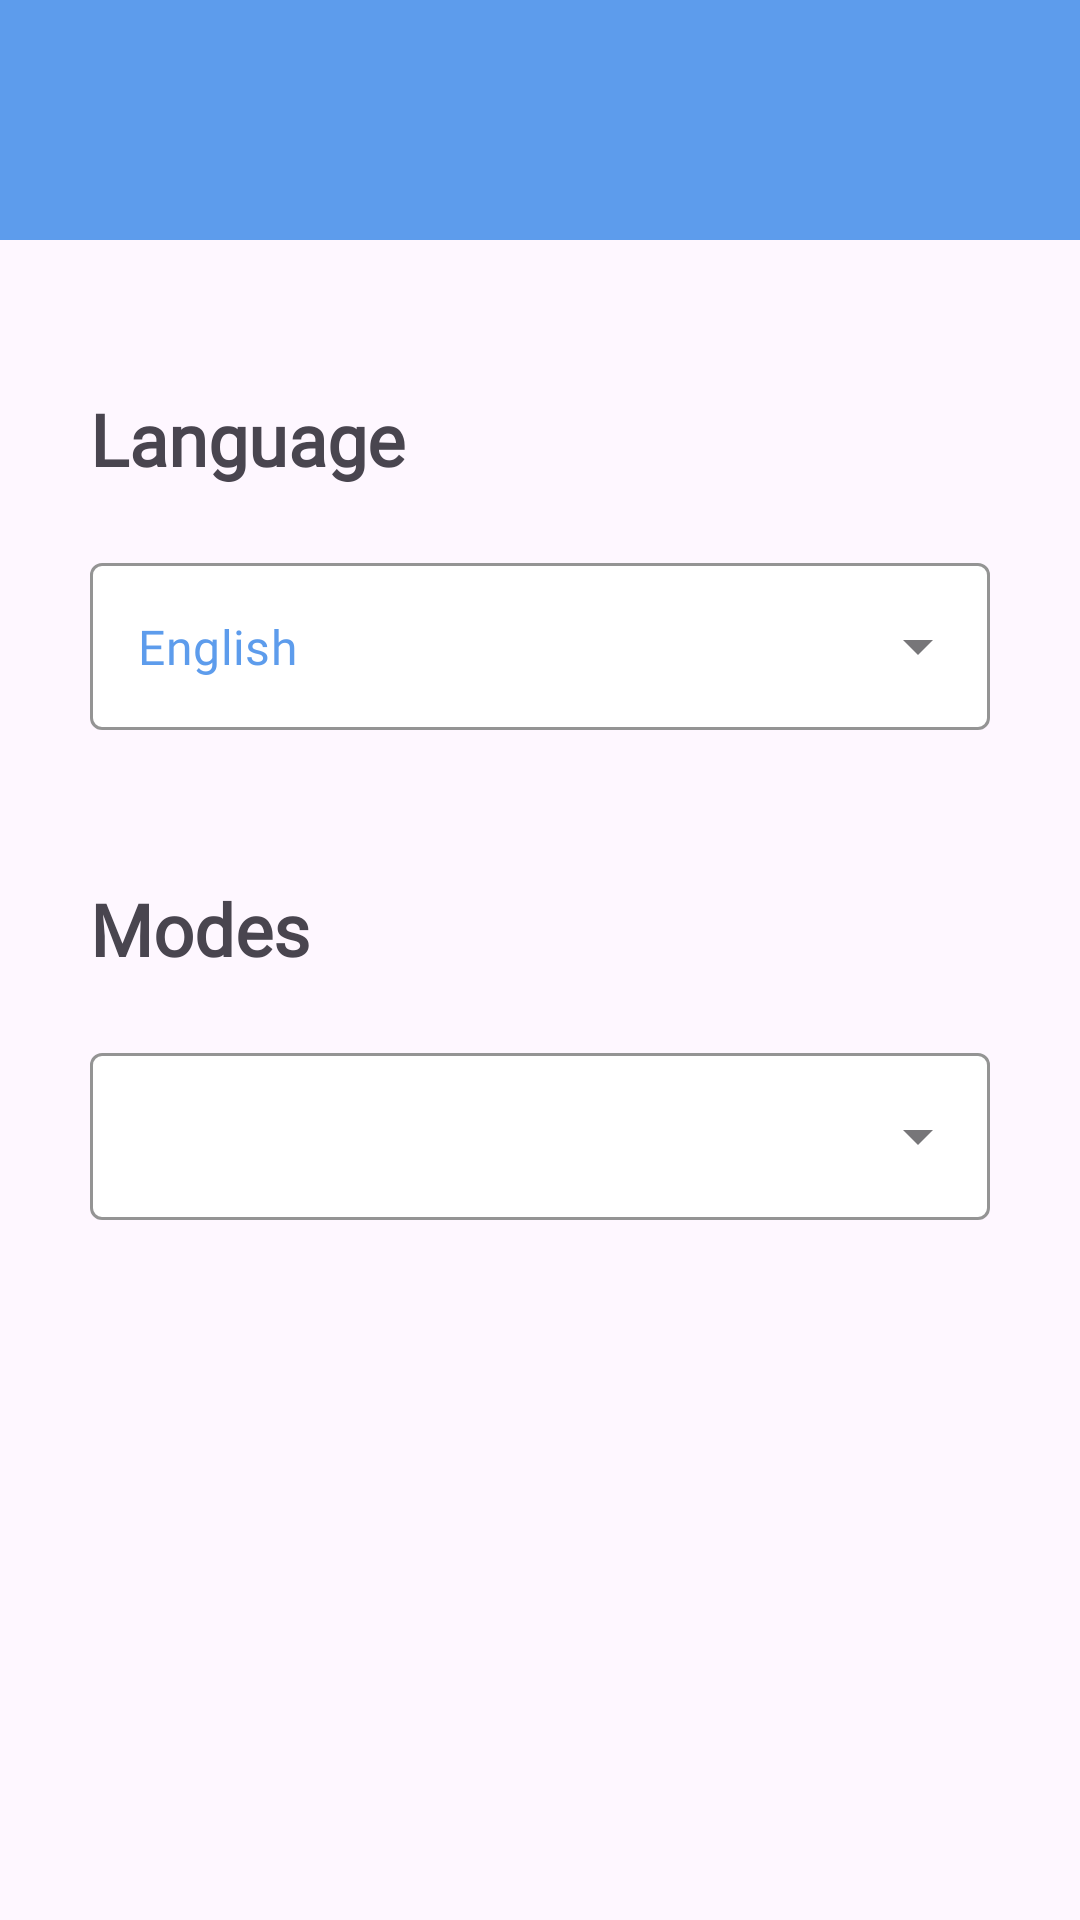

Write the Android layout XML for this screen, with the resource values it uses.
<!-- AndroidManifest.xml: application theme Base.Theme.TODO_Application -->
<!-- res/layout/fragment_settings.xml -->
<?xml version="1.0" encoding="utf-8"?>
<androidx.constraintlayout.widget.ConstraintLayout xmlns:android="http://schemas.android.com/apk/res/android"
    android:layout_width="match_parent"
    android:layout_height="match_parent"
    xmlns:tools="http://schemas.android.com/tools"
    tools:context=".ui.SettingsFragment"
    xmlns:app="http://schemas.android.com/apk/res-auto">


    <ImageView
        android:id="@+id/top_view"
        android:layout_width="match_parent"
        android:layout_height="80dp"
        app:layout_constraintTop_toTopOf="parent"
        app:layout_constraintEnd_toEndOf="parent"
        app:layout_constraintStart_toStartOf="parent"
        android:src="@color/blue"
        android:contentDescription="@string/todo" />
    <TextView
        android:id="@+id/language_txt"
        android:layout_width="match_parent"
        android:layout_height="wrap_content"
        app:layout_constraintTop_toBottomOf="@id/top_view"
        android:layout_marginTop="50dp"
        android:layout_marginEnd="30dp"
        android:layout_marginStart="30dp"
        android:fontFamily="@font/poppins_bold"
        android:textSize="24sp"
        android:textStyle="bold"
        android:text="@string/language"
        />

    <com.google.android.material.textfield.TextInputLayout
        android:id="@+id/languages_til"
        android:layout_width="match_parent"
        android:layout_height="wrap_content"
        app:layout_constraintTop_toBottomOf="@id/language_txt"
        android:layout_marginTop="20dp"
        android:layout_marginStart="30dp"
        android:layout_marginEnd="30dp"
        app:boxStrokeColor="@color/blue"
        style="@style/Widget.MaterialComponents.TextInputLayout.OutlinedBox.ExposedDropdownMenu"
        app:boxBackgroundColor="@color/bottom_nav_bg_color"
        android:drawSelectorOnTop="true"
        >

        <AutoCompleteTextView
            android:id="@+id/autoComplete_lang_tv"
            android:layout_width="match_parent"
            android:layout_height="match_parent"
            android:fontFamily="@font/poppins_bold"
            android:inputType="none"
            android:textColor="@color/blue"
            android:text="@string/english"/>
    </com.google.android.material.textfield.TextInputLayout>

    <TextView
        android:id="@+id/modes_txt"
        android:layout_width="match_parent"
        android:layout_height="wrap_content"
        app:layout_constraintTop_toBottomOf="@id/languages_til"
        android:layout_marginTop="50dp"
        android:layout_marginEnd="30dp"
        android:layout_marginStart="30dp"
        android:fontFamily="@font/poppins_bold"
        android:textSize="24sp"
        android:textStyle="bold"
        android:text="@string/modes"/>
    <com.google.android.material.textfield.TextInputLayout
        android:id="@+id/modes_til"
        android:layout_width="match_parent"
        android:layout_height="wrap_content"
        app:layout_constraintTop_toBottomOf="@id/modes_txt"
        android:layout_marginTop="20dp"
        android:layout_marginStart="30dp"
        android:layout_marginEnd="30dp"
        app:boxStrokeColor="@color/blue"
        style="@style/Widget.MaterialComponents.TextInputLayout.OutlinedBox.ExposedDropdownMenu"
        app:boxBackgroundColor="@color/bottom_nav_bg_color"
        android:drawSelectorOnTop="true"
        >

        <AutoCompleteTextView
            android:id="@+id/autoComplete_mode_tv"
            android:layout_width="match_parent"
            android:layout_height="match_parent"
            android:fontFamily="@font/poppins_bold"
            android:inputType="none"
            android:textColor="@color/blue"
            android:textStyle="bold" />
    </com.google.android.material.textfield.TextInputLayout>

</androidx.constraintlayout.widget.ConstraintLayout>
<!-- resources referenced by this layout -->
<resources>
  <color name="blue">#5D9CEC</color>
  <color name="bottom_nav_bg_color">@color/white</color>
  <string name="english">English</string>
  <string name="language">Language</string>
  <string name="modes">Modes</string>
  <string name="todo">TODO\n</string>
  <style name="Base.Theme.TODO_Application" parent="Theme.Material3.Light.NoActionBar">
          <item name="colorPrimary">@color/blue</item>
          <item name="colorSecondary">@color/blue</item>
          <item name="colorPrimaryDark">#254875</item>
          <item name="colorOnPrimary">@color/white</item>
          <item name="android:statusBarColor">@color/blue</item>
          <item name="floatingActionButtonStyle">@style/fab_style</item>
          <item name="android:homeAsUpIndicator">@drawable/back</item>
      </style>
  <color name="white">#FFFFFFFF</color>
  <style name="fab_style" parent="Widget.Design.FloatingActionButton">
          <item name="shapeAppearanceOverlay">@style/fab_rounded</item>
      </style>
  <style name="fab_rounded" parent="ShapeAppearance.MaterialComponents.SmallComponent">
          <item name="cornerFamily">rounded</item>
          <item name="cornerSize">50%</item>
          <item name="background">@drawable/button_bg</item>
      </style>
</resources>
